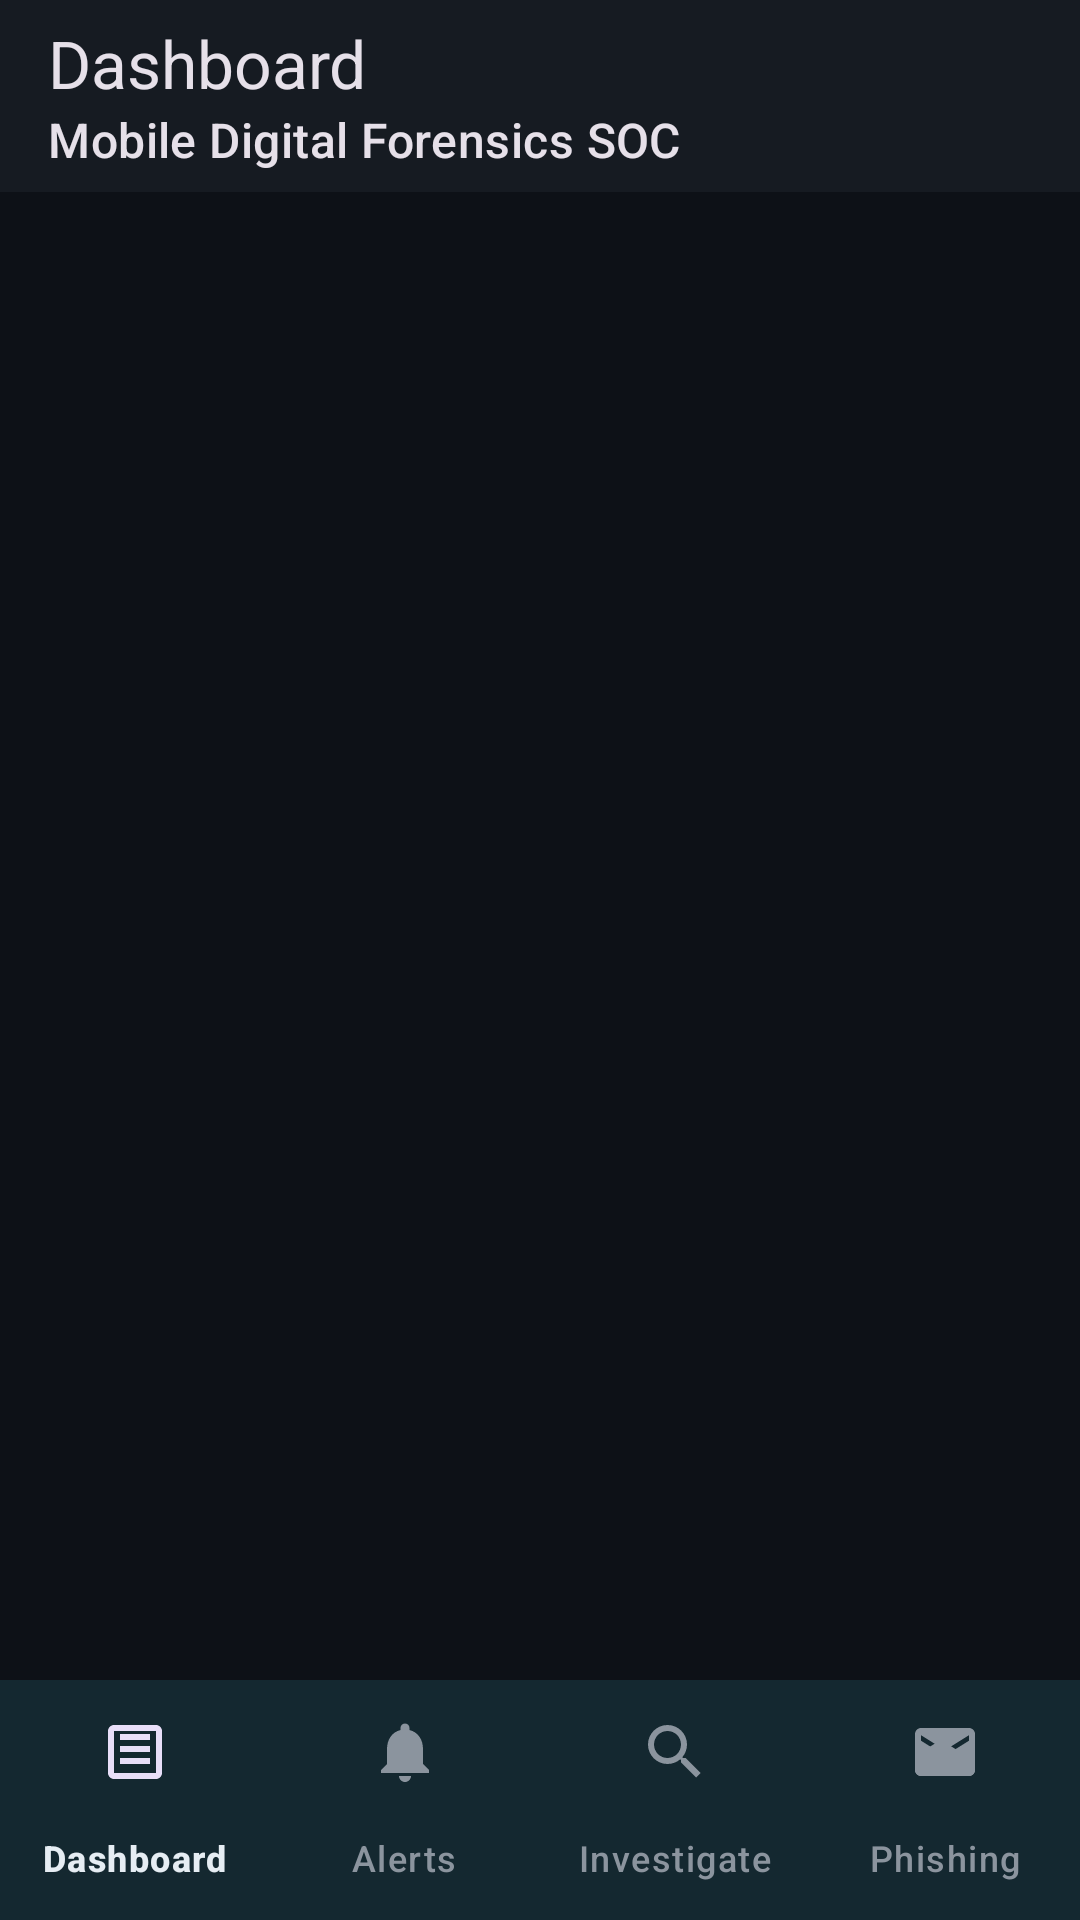

Write the Android layout XML for this screen, with the resource values it uses.
<!-- AndroidManifest.xml: application theme Theme.MDFSoC -->
<!-- res/layout/activity_main.xml -->
<?xml version="1.0" encoding="utf-8"?>
<LinearLayout xmlns:android="http://schemas.android.com/apk/res/android"
    xmlns:app="http://schemas.android.com/apk/res-auto"
    android:layout_width="match_parent"
    android:layout_height="match_parent"
    android:orientation="vertical">

    <com.google.android.material.appbar.MaterialToolbar
        android:id="@+id/toolbar"
        android:layout_width="match_parent"
        android:layout_height="?attr/actionBarSize"
        android:background="@color/soc_surface"
        app:subtitle="@string/app_subtitle"
        app:title="@string/nav_dashboard" />

    <FrameLayout
        android:id="@+id/fragment_container"
        android:layout_width="match_parent"
        android:layout_height="0dp"
        android:layout_weight="1" />

    <com.google.android.material.bottomnavigation.BottomNavigationView
        android:id="@+id/bottom_nav"
        android:layout_width="match_parent"
        android:layout_height="wrap_content"
        android:background="@color/soc_surface"
        app:labelVisibilityMode="labeled"
        app:menu="@menu/bottom_nav_menu" />
</LinearLayout>
<!-- resources referenced by this layout -->
<resources>
  <color name="soc_surface">#161B22</color>
  <string name="app_subtitle">Mobile Digital Forensics SOC</string>
  <string name="nav_dashboard">Dashboard</string>
  <style name="Theme.MDFSoC" parent="Theme.Material3.Dark.NoActionBar">
          <item name="colorPrimary">@color/soc_primary</item>
          <item name="colorPrimaryVariant">@color/soc_primary_variant</item>
          <item name="colorSecondary">@color/soc_secondary</item>
          <item name="colorOnPrimary">@color/soc_black</item>
          <item name="colorOnSecondary">@color/soc_white</item>
          <item name="android:colorBackground">@color/soc_background</item>
          <item name="colorSurface">@color/soc_surface</item>
          <item name="colorOnSurface">@color/soc_on_surface</item>
          <item name="colorOnSurfaceVariant">@color/soc_on_surface_variant</item>
          <item name="colorOutline">@color/soc_outline</item>
          <item name="android:statusBarColor">@color/soc_background</item>
          <item name="android:navigationBarColor">@color/soc_background</item>
          <item name="android:windowLightStatusBar">false</item>
      </style>
  <color name="soc_primary">#00BCD4</color>
  <color name="soc_primary_variant">#00A8BF</color>
  <color name="soc_secondary">#7C4DFF</color>
  <color name="soc_black">#000000</color>
  <color name="soc_white">#FFFFFF</color>
  <color name="soc_background">#0D1117</color>
  <color name="soc_on_surface">#E6EDF3</color>
  <color name="soc_on_surface_variant">#8B949E</color>
  <color name="soc_outline">#30363D</color>
</resources>
